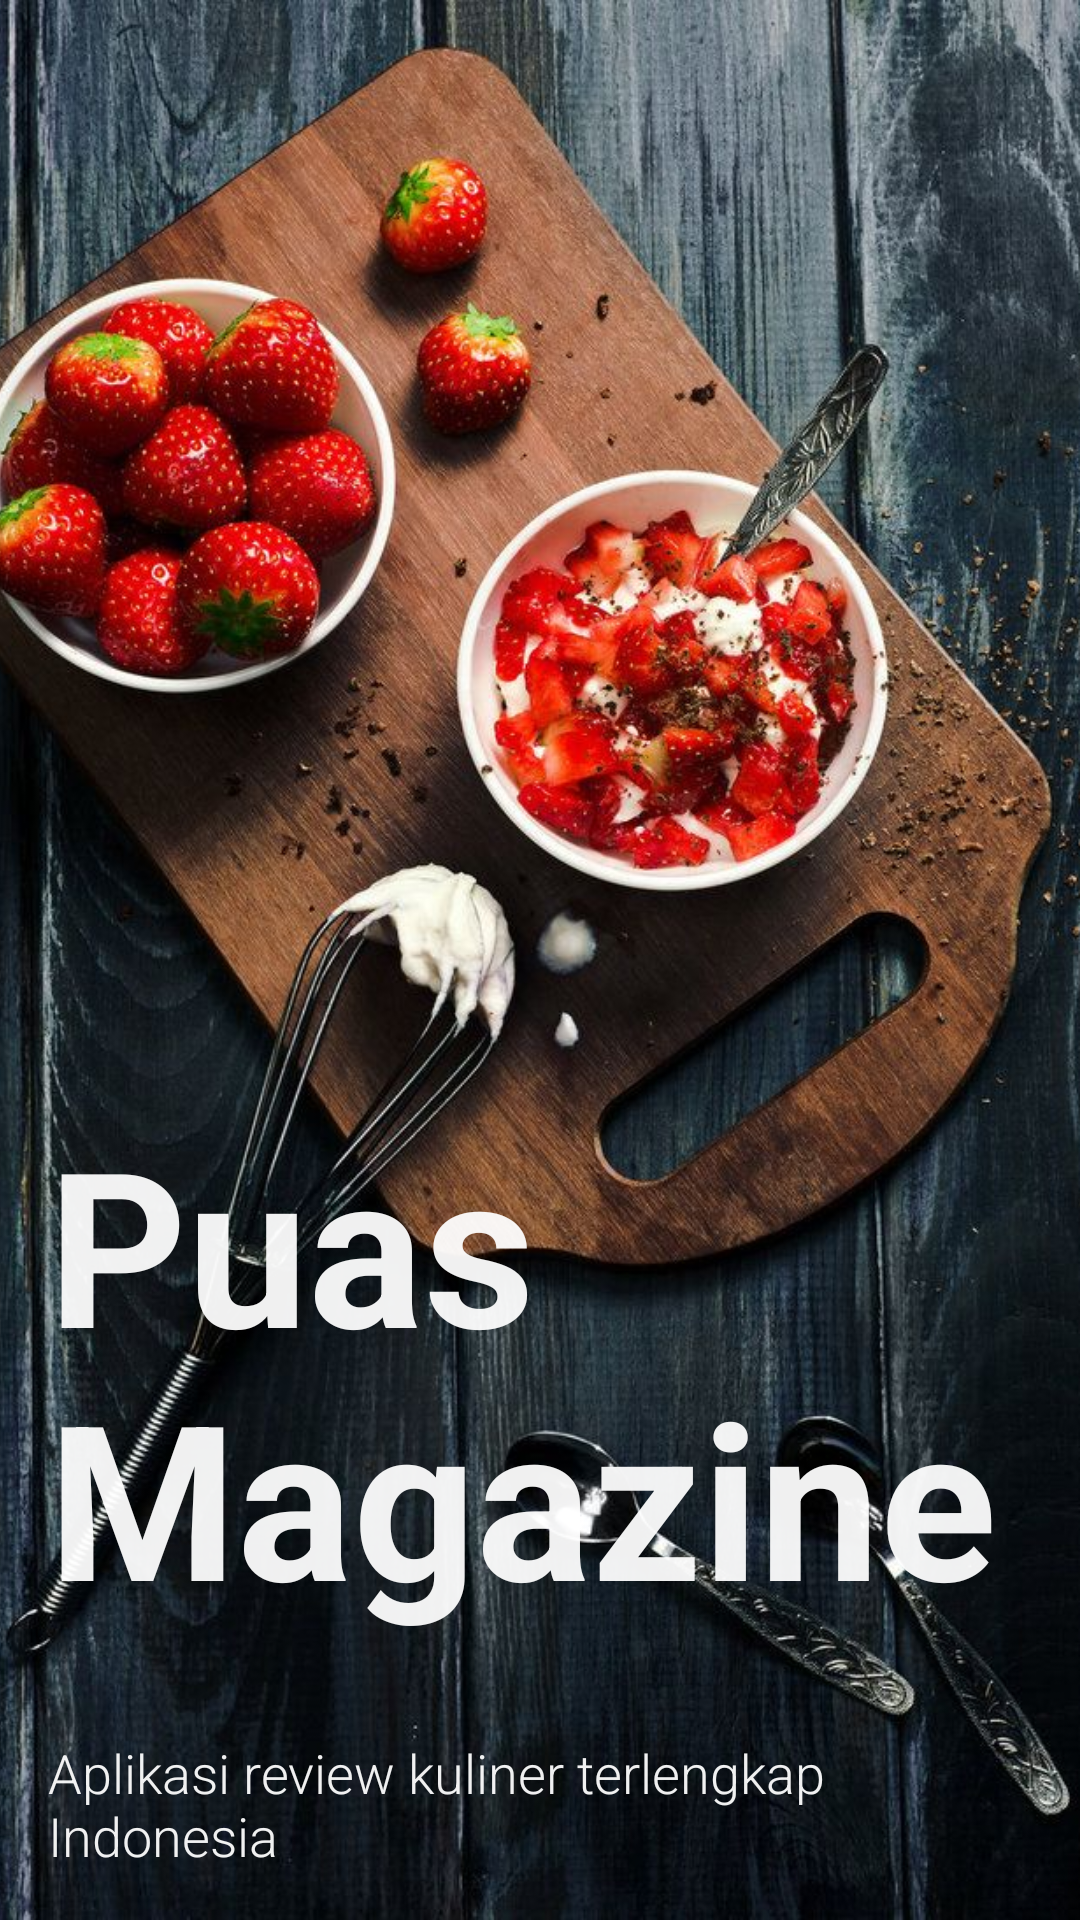

This screen was rendered from an Android layout file. Write that file and the resources it references.
<!-- AndroidManifest.xml: activity theme AppTheme.Fullscreen -->
<!-- res/layout/activity_splash.xml -->
<?xml version="1.0" encoding="utf-8"?>
<RelativeLayout
    xmlns:android="http://schemas.android.com/apk/res/android"
    android:layout_width="match_parent"
    android:layout_height="match_parent"
    android:orientation="vertical">

    <ImageView
        android:id="@+id/splash_background"
        android:layout_width="match_parent"
        android:layout_height="match_parent"
        android:scaleType="centerCrop"
        android:src="@drawable/splash_image"/>

    <TextView
        android:id="@+id/splash_title"
        android:layout_width="match_parent"
        android:layout_height="wrap_content"
        android:layout_above="@+id/splash_subtitle"
        android:layout_alignParentLeft="true"
        android:layout_alignParentStart="true"
        android:padding="@dimen/space_16"
        android:text="Puas Magazine"
        android:textColor="@color/font_color_white"
        android:textSize="@dimen/text_size_72"
        android:textStyle="bold"/>

    <TextView
        android:id="@+id/splash_subtitle"
        android:layout_width="match_parent"
        android:layout_height="wrap_content"
        android:layout_alignParentBottom="true"
        android:layout_alignParentLeft="true"
        android:layout_alignParentStart="true"
        android:fontFamily="sans-serif-light"
        android:padding="@dimen/space_16"
        android:text="Aplikasi review kuliner terlengkap Indonesia"
        android:textColor="@color/font_color_white"
        android:textSize="@dimen/text_size_18"/>
</RelativeLayout>
<!-- resources referenced by this layout -->
<resources>
  <color name="font_color_white">#f0ffffff</color>
  <dimen name="space_16">16dp</dimen>
  <dimen name="text_size_18">18sp</dimen>
  <dimen name="text_size_72">72sp</dimen>
  <!-- drawable splash_image: jpg bitmap (drawable-nodpi, 183959 bytes) -->
</resources>
